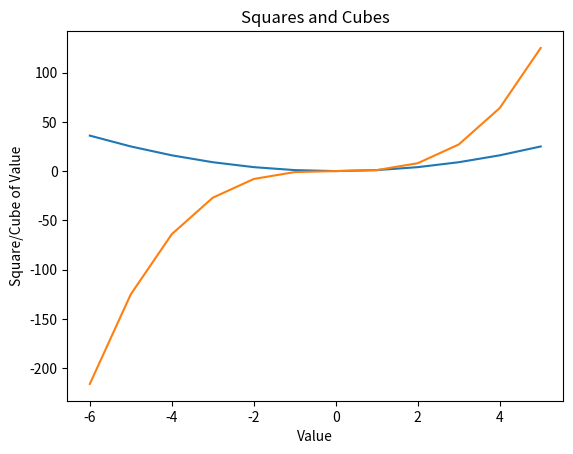

Generate this figure with matplotlib: (Note: this script raises an exception after producing the figure.)
"""
Source: https://github.com/ehmatthes/pcc_2e
"""
import matplotlib.pyplot as plt

x_values = list(range(-6, 6))

fig, ax = plt.subplots()
ax.plot(x_values, [i**2 for i in x_values])
ax.plot(x_values, [i**3 for i in x_values])

ax.set_xlabel("Value")
ax.set_ylabel("Square/Cube of Value")
ax.set_title("Squares and Cubes")

plt.style.use('seaborn')

plt.show()
